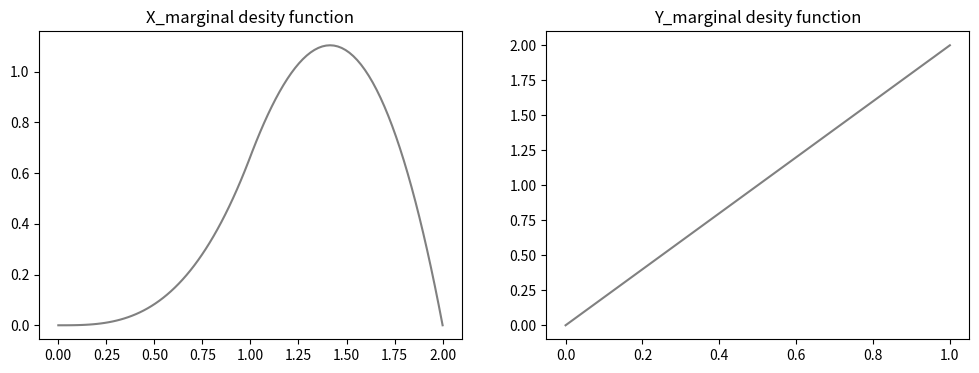

This chart was generated by the following Python code:
# 7.2.1 2차원 연속형 확률변수의 정의

import numpy as np
import matplotlib.pyplot as plt
from scipy import integrate


# 파이썬 표준라이브러리에 있는 functools의 partial 함수
# partial은 인수의 일부를 고정한 새로운 함수를 만들 수 있는 함수
# partial(f_xy, x)라고 하면 함수 f_xy의 인수 x, y 중 x가 고정되고, 인수가 y만으로 된 함수가 반환됨


from functools import partial


x_range = [0, 2]
y_range = [0, 1]

def f_xy(x, y):
    if 0 <= y <= 1 and 0<= x-y <=1:
        return 4 * y * (x -y)
    else:
        return 0

def f_X(x):
    return integrate.quad(partial(f_xy, x), -np.inf, np.inf)[0]

def f_Y(y):
    return integrate.quad(partial(f_xy, y=y), -np.inf, np.inf)[0]

X = [x_range, f_X]
Y = [y_range, f_Y]


xs = np.linspace(*x_range, 100)
ys = np.linspace(*y_range, 100)

fig = plt.figure(figsize=(12, 4))
ax1 = fig.add_subplot(121)
ax2 = fig.add_subplot(122)

ax1.plot(xs, [f_X(x) for x in xs], color='gray')
ax2.plot(ys, [f_Y(y) for y in ys], color='gray')

ax1.set_title('X_marginal desity function')
ax2.set_title('Y_marginal desity function')

plt.show()